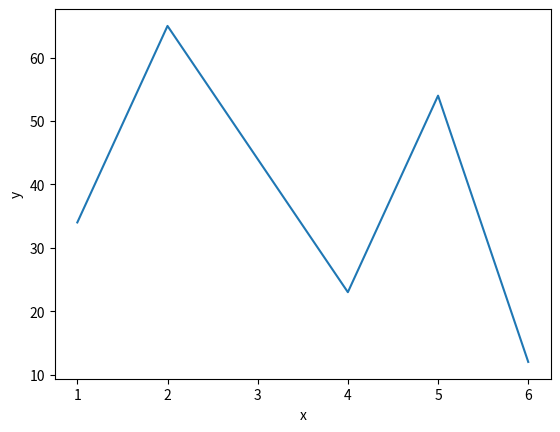

Reproduce this figure in Python.
import pandas as pd
import numpy as np
import matplotlib.pyplot as plt
import seaborn as sns

x = [1,2,4,5,6]
y = [34,65,23,54, 12]

df = pd.DataFrame({'x': x, 'y': y})


sns.lineplot(data = df, x='x', y='y')
# plt.show()
